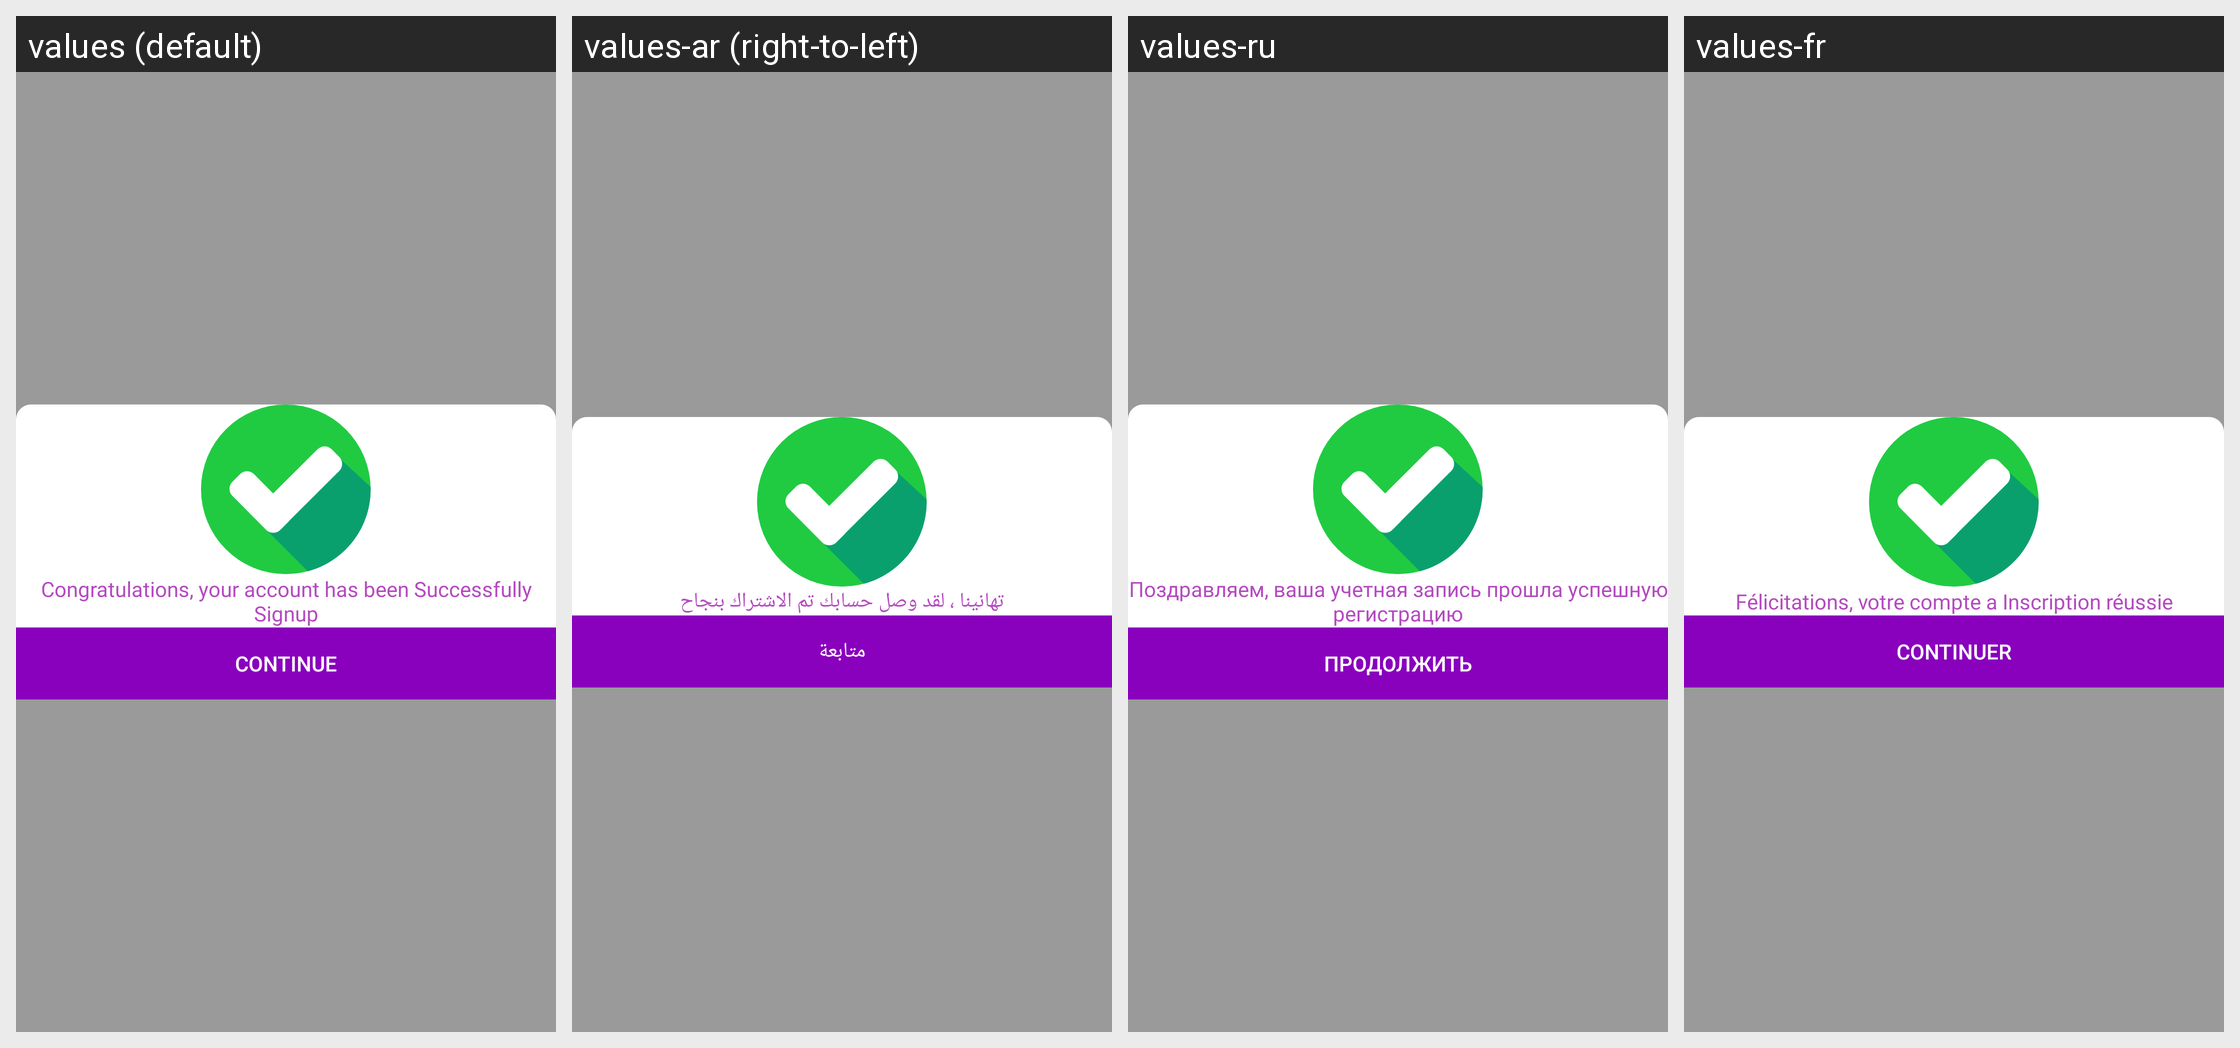

Translations of the strings shown on this Android screen, per locale in the grid:
Android screen res/layout/fragment_success_dialogue.xml rendered under 4 locales, left to right: values (default), values-ar (right-to-left), values-ru, values-fr. Device: Nexus 5 (rendered at 1080×1920; each locale shown at half size, 540×960, under a caption strip naming it); theme Theme.Tafcha.
Other locales in the repository, not shown: values-de, values-zh.
Strings drawn on this screen, with the default value and each locale's value (text and hints the layout hard-codes, and strings that could not be matched under every locale, appear in the picture but are not listed):

congrats_your_acc..
  values: Congratulations, your account has been Successfully Signup
  values-ar: تهانينا ، لقد وصل حسابك تم الاشتراك بنجاح
  values-ru: Поздравляем, ваша учетная запись прошла успешную регистрацию
  values-fr: Félicitations, votre compte a Inscription réussie

continue_
  values: Continue
  values-ar: متابعة
  values-ru: Продолжить
  values-fr: Continuer
